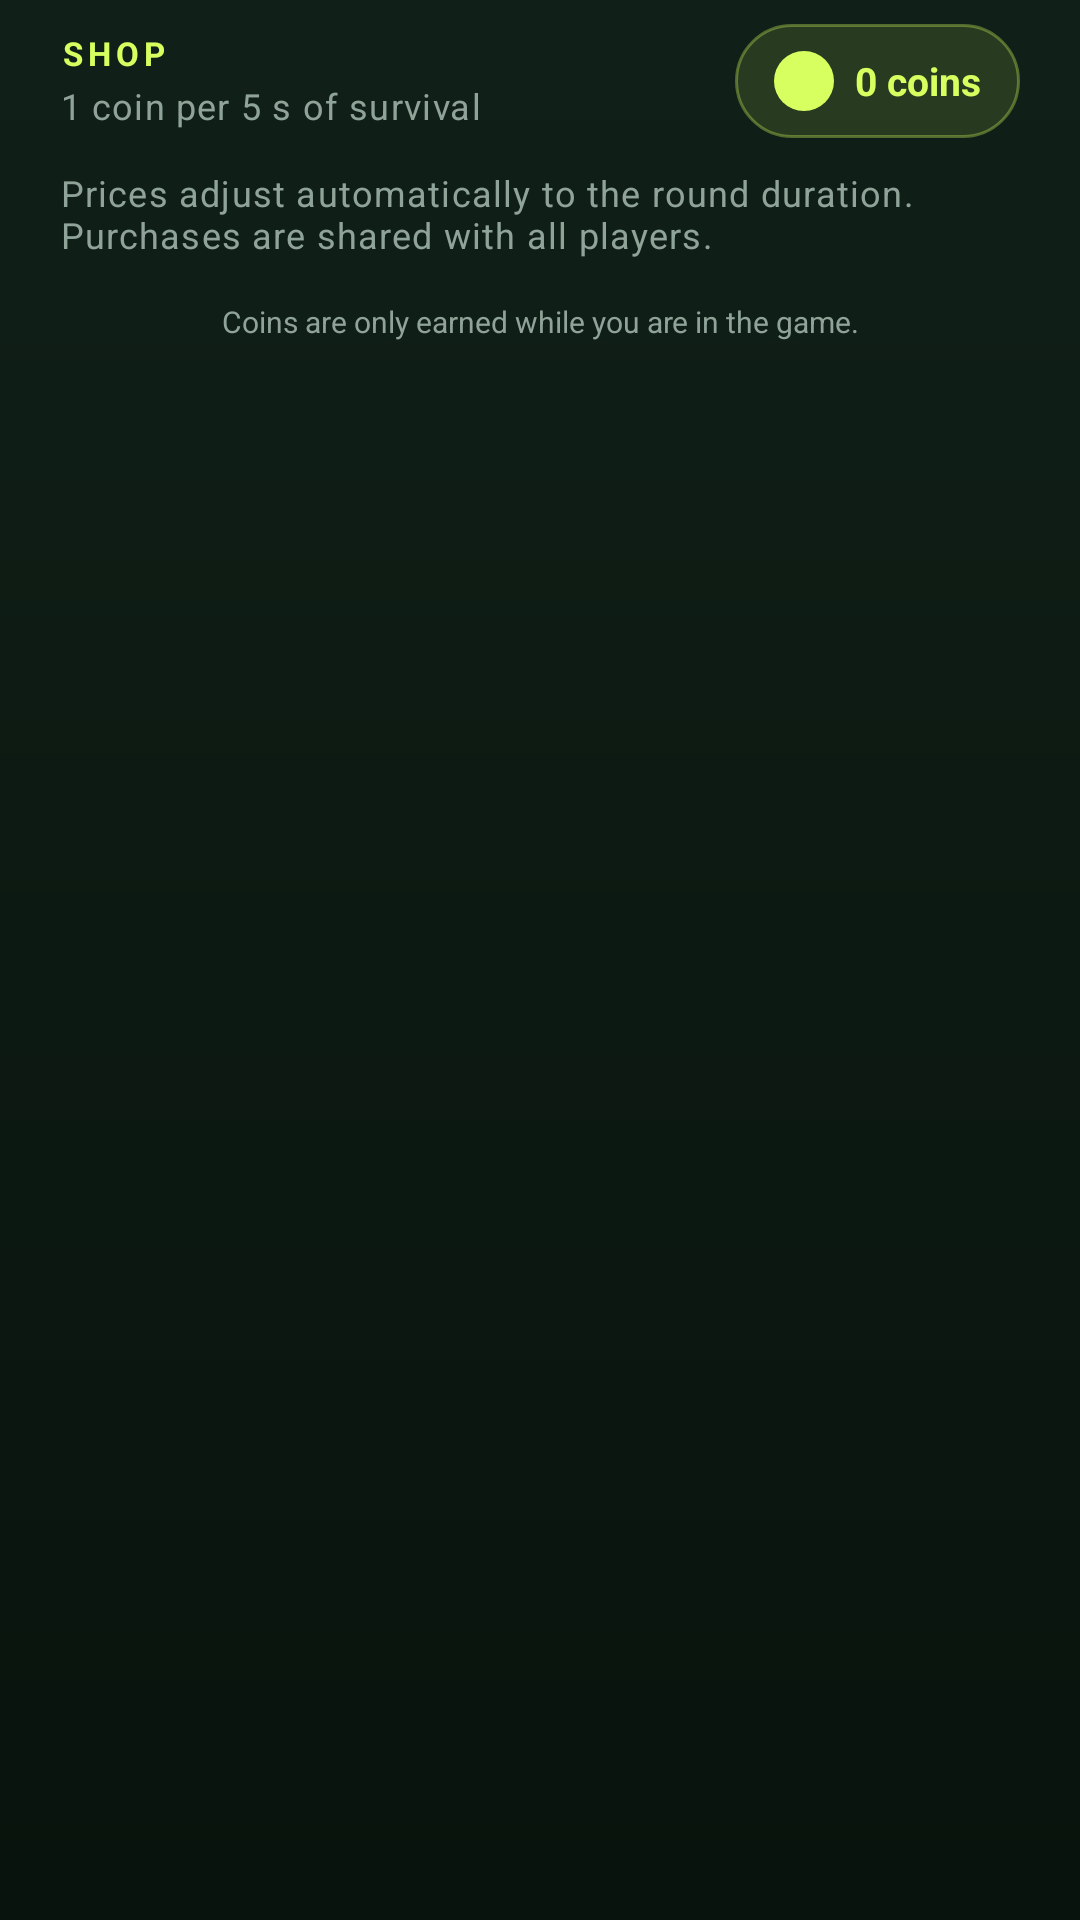

The Android layout XML behind this screen, and the referenced resources:
<!-- AndroidManifest.xml: application theme Theme.Zonenjagd -->
<!-- res/layout/dialog_shop.xml -->
<?xml version="1.0" encoding="utf-8"?>
<ScrollView xmlns:android="http://schemas.android.com/apk/res/android"
    xmlns:app="http://schemas.android.com/apk/res-auto"
    android:layout_width="match_parent"
    android:layout_height="wrap_content"
    android:fillViewport="false"
    android:scrollbars="none">

    <LinearLayout
        android:layout_width="match_parent"
        android:layout_height="wrap_content"
        android:orientation="vertical"
        android:paddingStart="20dp"
        android:paddingTop="8dp"
        android:paddingEnd="20dp"
        android:paddingBottom="4dp">

        <LinearLayout
            android:layout_width="match_parent"
            android:layout_height="wrap_content"
            android:gravity="center_vertical"
            android:orientation="horizontal">

            <LinearLayout
                android:layout_width="0dp"
                android:layout_height="wrap_content"
                android:layout_weight="1"
                android:orientation="vertical">

                <TextView
                    android:layout_width="wrap_content"
                    android:layout_height="wrap_content"
                    android:text="@string/shop_title"
                    android:textAppearance="@style/TextAppearance.Zonenjagd.Section"
                    android:textColor="@color/lime" />

                <TextView
                    android:layout_width="wrap_content"
                    android:layout_height="wrap_content"
                    android:layout_marginTop="2dp"
                    android:text="@string/shop_coins_per"
                    android:textAppearance="@style/TextAppearance.Zonenjagd.Small" />
            </LinearLayout>

            <TextView
                android:id="@+id/shopCoins"
                android:layout_width="wrap_content"
                android:layout_height="wrap_content"
                android:background="@drawable/bg_pill_lime_soft"
                android:drawableStart="@drawable/ic_coin"
                android:drawablePadding="5dp"
                android:drawableTint="@color/lime"
                android:fontFamily="sans-serif-medium"
                android:gravity="center_vertical"
                android:paddingStart="11dp"
                android:paddingTop="7dp"
                android:paddingEnd="13dp"
                android:paddingBottom="7dp"
                android:text="@string/shop_coins_zero"
                android:textColor="@color/lime"
                android:textSize="13sp"
                android:textStyle="bold" />
        </LinearLayout>

        <TextView
            android:layout_width="match_parent"
            android:layout_height="wrap_content"
            android:layout_marginTop="10dp"
            android:text="@string/shop_info"
            android:textAppearance="@style/TextAppearance.Zonenjagd.Small" />

        <LinearLayout
            android:id="@+id/shopItemList"
            android:layout_width="match_parent"
            android:layout_height="wrap_content"
            android:layout_marginTop="4dp"
            android:orientation="vertical" />

        <TextView
            android:layout_width="match_parent"
            android:layout_height="wrap_content"
            android:layout_marginTop="10dp"
            android:gravity="center"
            android:text="@string/shop_coins_note"
            android:textColor="@color/muted"
            android:textSize="10sp" />
    </LinearLayout>
</ScrollView>
<!-- resources referenced by this layout -->
<resources>
  <color name="lime">#D7FF5F</color>
  <color name="muted">#8FA398</color>
  <!-- drawable bg_pill_lime_soft (drawable) -->
  <?xml version="1.0" encoding="utf-8"?>
  <shape xmlns:android="http://schemas.android.com/apk/res/android" android:shape="rectangle">
      <corners android:radius="100dp" />
      <solid android:color="#1FD7FF5F" />
      <stroke android:width="1dp" android:color="#55D7FF5F" />
  </shape>
  <!-- drawable ic_coin (drawable) -->
  <vector xmlns:android="http://schemas.android.com/apk/res/android"
      android:width="24dp"
      android:height="24dp"
      android:viewportWidth="24"
      android:viewportHeight="24">
      <path
          android:fillColor="#FFD84A"
          android:pathData="M12,2A10,10 0,1 0,12 22A10,10 0,0 0,12 2Z" />
      <path
          android:fillColor="#07120C"
          android:pathData="M12,6.2c-2.5,0 -4.2,1.4 -4.2,3.5c0,2.1 1.6,3 3.7,3.4c1.6,0.3 2.2,0.7 2.2,1.5c0,0.8 -0.8,1.3 -1.9,1.3c-1.2,0 -2.2,-0.5 -3,-1.2l-1.2,1.8c1.1,1 2.4,1.5 3.8,1.6v1.5h2v-1.5c2.4,-0.2 4,-1.5 4,-3.7c0,-2 -1.4,-2.9 -3.6,-3.4c-1.5,-0.4 -2.3,-0.7 -2.3,-1.5c0,-0.7 0.7,-1.1 1.8,-1.1c1,0 1.9,0.4 2.7,1l1.1,-1.8c-1,-0.8 -2.2,-1.3 -3.7,-1.4V6.2Z" />
  </vector>
  <string name="shop_coins_note">"Coins are only earned while you are in the game."</string>
  <string name="shop_coins_per">"1 coin per 5 s of survival"</string>
  <string name="shop_coins_zero">"0 coins"</string>
  <string name="shop_info">"Prices adjust automatically to the round duration. Purchases are shared with all players."</string>
  <string name="shop_title">"SHOP"</string>
  <style name="TextAppearance.Zonenjagd.Section" parent="TextAppearance.MaterialComponents.Overline">
          <item name="android:fontFamily">sans-serif-medium</item>
          <item name="android:textStyle">bold</item>
          <item name="android:textSize">11sp</item>
          <item name="android:letterSpacing">0.16</item>
          <item name="android:textColor">@color/muted</item>
      </style>
  <style name="TextAppearance.Zonenjagd.Small" parent="TextAppearance.MaterialComponents.Caption">
          <item name="android:textColor">@color/muted</item>
          <item name="android:textSize">12sp</item>
      </style>
  <color name="lime_dim">#A9CE45</color>
  <color name="ink">#07120C</color>
  <color name="orange">#FF8B4C</color>
  <color name="surface">#122019</color>
  <color name="text">#F5F9F4</color>
  <color name="red">#FF5E6C</color>
  <color name="bg">#0B1610</color>
  <!-- drawable bg_app (drawable) -->
  <?xml version="1.0" encoding="utf-8"?>
  <shape xmlns:android="http://schemas.android.com/apk/res/android" android:shape="rectangle">
      <gradient
          android:angle="270"
          android:centerColor="#0C1912"
          android:endColor="#09130D"
          android:startColor="#102018" />
  </shape>
  <style name="ThemeOverlay.Zonenjagd.AlertDialog" parent="ThemeOverlay.MaterialComponents.Dialog.Alert">
          <item name="colorSurface">@color/surface_2</item>
          <item name="colorOnSurface">@color/text</item>
          <item name="colorPrimary">@color/lime</item>
          <item name="colorOnPrimary">@color/ink</item>
          <item name="android:textColorPrimary">@color/text</item>
          <item name="buttonBarPositiveButtonStyle">@style/Widget.Zonenjagd.DialogButton</item>
          <item name="buttonBarNegativeButtonStyle">@style/Widget.Zonenjagd.DialogButton.Muted</item>
      </style>
  <color name="surface_2">#182A20</color>
  <style name="Widget.Zonenjagd.DialogButton" parent="Widget.MaterialComponents.Button.TextButton.Dialog">
          <item name="android:textColor">@color/lime</item>
      </style>
  <style name="Widget.Zonenjagd.DialogButton.Muted" parent="Widget.MaterialComponents.Button.TextButton.Dialog">
          <item name="android:textColor">@color/muted</item>
      </style>
</resources>
